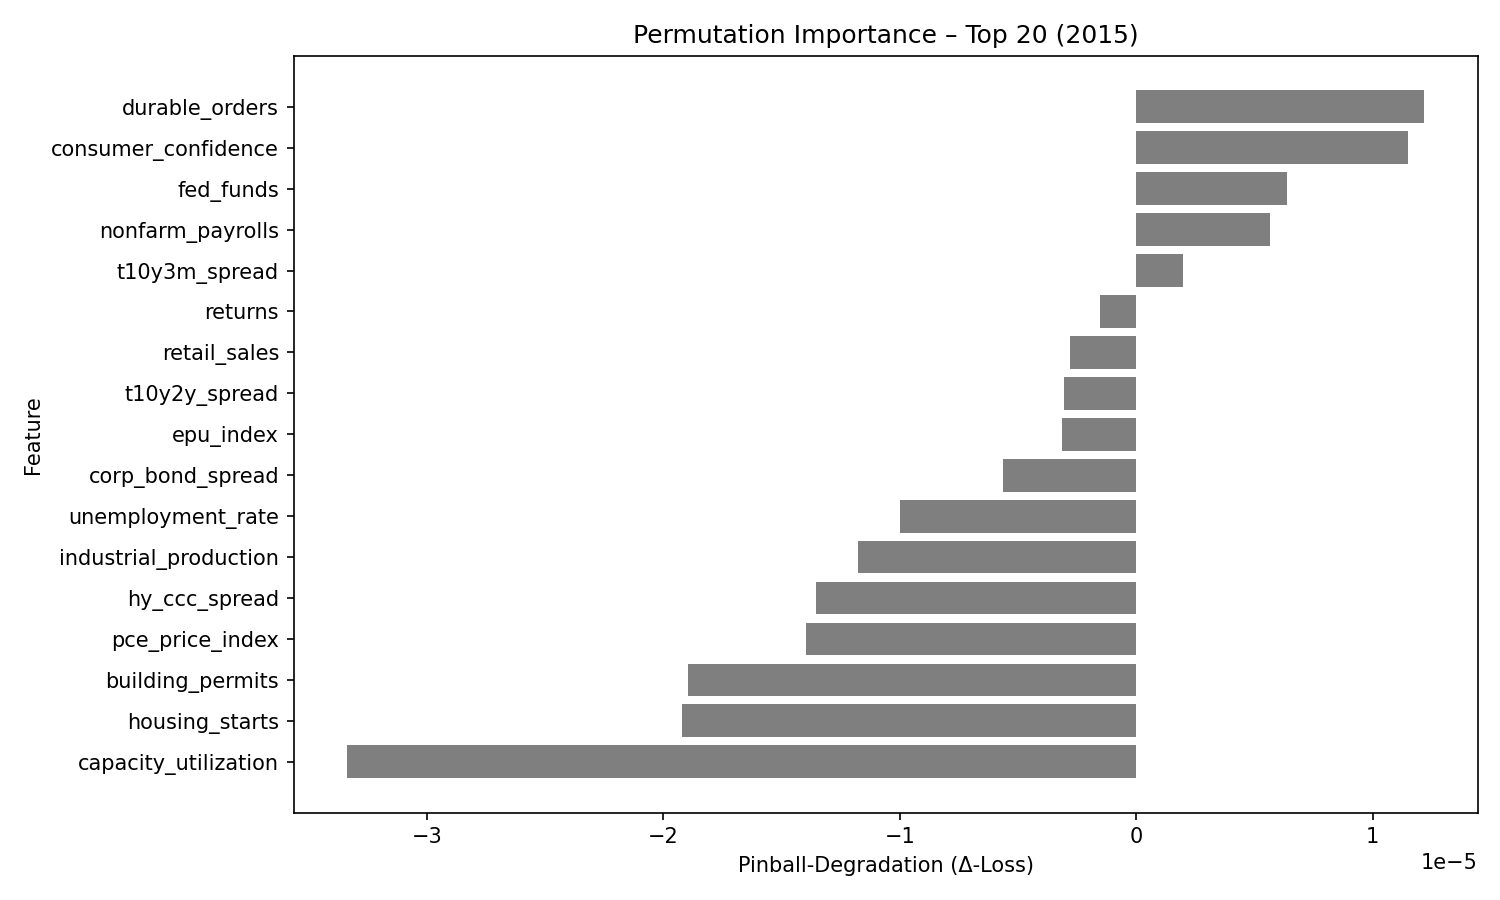

Data behind this chart, as committed beside it:
feature, pinball_degradation
durable_orders, 1.2163073e-05
consumer_confidence, 1.1502998e-05
fed_funds, 6.391201e-06
nonfarm_payrolls, 5.6782737e-06
t10y3m_spread, 1.9683503e-06
returns, -1.53156e-06
retail_sales, -2.7958304e-06
t10y2y_spread, -3.0563679e-06
epu_index, -3.1215604e-06
corp_bond_spread, -5.635433e-06
unemployment_rate, -9.973533e-06
industrial_production, -1.1763303e-05
hy_ccc_spread, -1.3553305e-05
pce_price_index, -1.3950979e-05
building_permits, -1.897267e-05
housing_starts, -1.9205268e-05
capacity_utilization, -3.335974e-05
